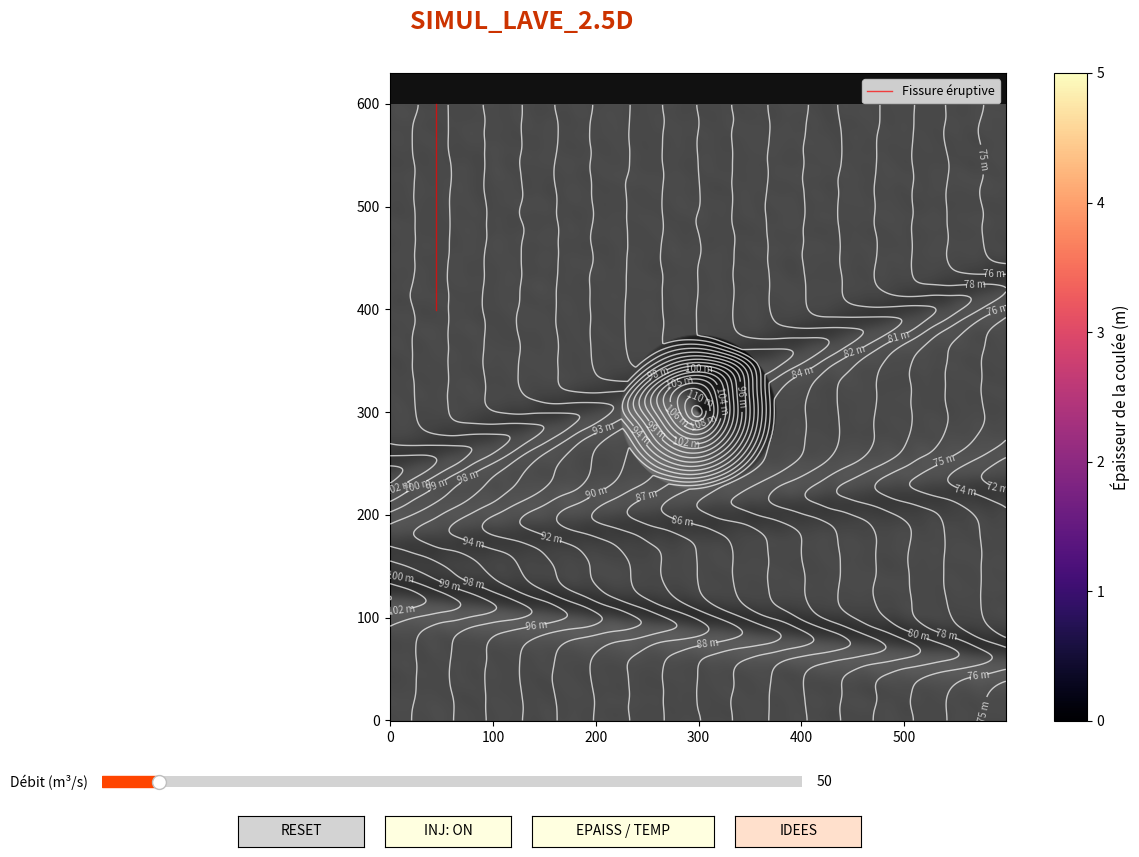

Write Python code to recreate this figure.
import numpy as np
import matplotlib.pyplot as plt
from matplotlib.animation import FuncAnimation
from matplotlib.widgets import Button, Slider

# --- Configuration PHYSIQUE ---
grid_size = 600  # Grille large pour permettre un dézoom massif
dt = 0.012
dx = 200.0 / grid_size  # taille physique d'une cellule en mètres
rho, g = 2600, 9.81

# --- Relief : Pente 13% vers la droite + bruit + crêtes/ravines ---
x = np.linspace(0, 200, grid_size)
y = np.linspace(0, 200, grid_size)
X, Y = np.meshgrid(x, y)

# Pente générale de 13% vers la droite (descente en X)
Z = 100 - 0.13 * X * (100 / 200 * grid_size / grid_size)
# Simplifié : pente 13% = 13m de dénivelé pour 100m horizontal
Z = 100 - 0.13 * X

# Bruit topographique (micro-relief réaliste)
np.random.seed(42)
from scipy.ndimage import gaussian_filter
bruit_fin = np.random.randn(grid_size, grid_size) * 1.5
bruit_fin = gaussian_filter(bruit_fin, sigma=8)  # lissé pour être réaliste
bruit_large = np.random.randn(grid_size, grid_size) * 3.0
bruit_large = gaussian_filter(bruit_large, sigma=25)  # ondulations plus larges
Z += bruit_fin + bruit_large

# Crêtes et ravines pour canaliser la lave
# Crête 1 : diagonale du haut-gauche vers le centre
Z += 4.0 * np.exp(-((Y - (80 + 0.3 * X)) ** 2) / 50)
# Crête 2 : parallèle plus bas
Z += 3.5 * np.exp(-((Y - (40 - 0.1 * X)) ** 2) / 40)
# Ravine centrale : un sillon entre les deux crêtes
Z -= 3.0 * np.exp(-((Y - (60 + 0.1 * X)) ** 2) / 60)

# Cône volcanique
cx, cy = 100, 100
cone_radius = 25
cone_height = 25
dist_cone = np.sqrt((X - cx) ** 2 + (Y - cy) ** 2)
Z += np.maximum(0, cone_height * (1 - dist_cone / cone_radius))

h = np.zeros((grid_size, grid_size))
T = np.full((grid_size, grid_size), 1200.0)

# --- Paramètres d'injection automatique ---
debit_total = 50.0  # m3/s
fissure_x_m = 15.0
fissure_y_min_m = 133.0
fissure_y_max_m = 200.0
fissure_ix = int(fissure_x_m / 200.0 * grid_size)
fissure_iy_min = int(fissure_y_min_m / 200.0 * grid_size)
fissure_iy_max = int(fissure_y_max_m / 200.0 * grid_size)
n_fissure_cells = fissure_iy_max - fissure_iy_min
fissure_width = 1
cell_area = dx * dx
debit_par_cellule = debit_total * dt / (n_fissure_cells * fissure_width * cell_area)
debit_par_cellule = max(debit_par_cellule, 0.5)


def compute_flow_2d(h, Z, T):
    H_tot = Z + h
    grad_y, grad_x = np.gradient(H_tot, dx)
    slope = np.sqrt(grad_x ** 2 + grad_y ** 2)
    tau_0 = 110 * np.exp(0.011 * (1200 - T))
    eta = 160 * np.exp(0.009 * (1200 - T))
    poussee = rho * g * h * slope
    v = np.where(poussee > tau_0, (h ** 2 / (3 * eta)) * (poussee - tau_0), 0)
    v = np.clip(v, 0, 0.6 * dx / dt)
    safe_slope = np.where(slope == 0, 1, slope)
    return -(grad_x / safe_slope) * v * h, -(grad_y / safe_slope) * v * h


# --- Fenêtre IDEES (pure matplotlib) ---
def show_idees(e):
    fig_idee = plt.figure("SIMUL_LAVE_2.5D - Idees", figsize=(10, 8), facecolor='#1a1a2e')
    ax_idee = fig_idee.add_axes([0.05, 0.02, 0.9, 0.96])
    ax_idee.set_facecolor('#1a1a2e')
    ax_idee.axis('off')

    # Titre principal
    ax_idee.text(0.5, 1.0, "SIMUL_LAVE_2.5D",
                 transform=ax_idee.transAxes, fontsize=18, fontweight='bold',
                 color='#ff4400', ha='center', va='top')

    # --- PRINCIPE PHYSIQUE ---
    ax_idee.text(0.5, 0.94, "--- PRINCIPE PHYSIQUE ---",
                 transform=ax_idee.transAxes, fontsize=13, fontweight='bold',
                 color='#00ccff', ha='center', va='top')

    physique = (
        "Navier-Stokes simplifie (couche mince) + rheologie de Bingham :\n"
        "  > La lave ne coule QUE si contrainte > seuil (tau_0)\n"
        "  > Vitesse = (h^2 / 3.eta) x (contrainte - tau_0)\n"
        "  > Poussee = rho x g x h x pente_locale\n"
        "Parametres : viscosite, seuil de Bingham, temperature (1200 C),\n"
        "pente du terrain, debit. Tous dependent de T !\n"
        "Refroidissement : fronts minces figent vite, coeur reste chaud."
    )
    ax_idee.text(0.5, 0.90, physique, transform=ax_idee.transAxes,
                 fontsize=8.5, fontfamily='monospace', color='#e0e0e0',
                 ha='center', va='top', linespacing=1.3)

    # --- IDEES DE MANIPULATION ---
    ax_idee.text(0.5, 0.58, "--- IDEES DE MANIPULATION ---",
                 transform=ax_idee.transAxes, fontsize=13, fontweight='bold',
                 color='#ffaa00', ha='center', va='top')

    manips = (
        "1. CLIQUEZ n'importe ou sur la carte pour creer une eruption !\n"
        "   Sur le cone -> devale | Ravine -> canalisee | Sommet -> radial\n"
        "2. Curseur DEBIT : 10 (fine) a 500 m3/s (nappe massive)\n"
        "3. Bouton INJ OFF : coupez la source, observez le figeage\n"
        "   progressif : front -> coeur -> FIGEE\n"
        "4. EPAISS / TEMP : comparez accumulation vs temperature\n"
        "5. Contournement du cone : faible debit = contourne,\n"
        "   fort debit = submerge !\n"
        "6. Creez un barrage de lave froide : cliquez plusieurs fois,\n"
        "   laissez refroidir, relancez -> observez la deviation\n"
        "7. Appreciez les heterogeneites de temperature le long de la\n"
        "   coulee : mode TEMP -> zones chaudes (coeur) vs froides (bords)"
    )
    ax_idee.text(0.5, 0.535, manips, transform=ax_idee.transAxes,
                 fontsize=8.5, fontfamily='monospace', color='#e0e0e0',
                 ha='center', va='top', linespacing=1.3)

    # --- LEGENDE ---
    ax_idee.text(0.5, 0.06, "--- LEGENDE ---",
                 transform=ax_idee.transAxes, fontsize=11, fontweight='bold',
                 color='#88cc88', ha='center', va='top')
    legende = (
        "Ligne rouge = fissure eruptive | Lignes blanches = courbes de niveau\n"
        "Titre : rouge = active | orange = ralentit | cyan = figee"
    )
    ax_idee.text(0.5, 0.025, legende, transform=ax_idee.transAxes,
                 fontsize=8.5, fontfamily='monospace', color='#e0e0e0',
                 ha='center', va='top', linespacing=1.3)

    fig_idee.show()


# --- Interface ---
fig, ax = plt.subplots(figsize=(14, 9), facecolor='white')
plt.subplots_adjust(bottom=0.18, top=0.90, left=0.06, right=0.92)
ax.set_facecolor('#111111')

# Titre principal
fig.suptitle('SIMUL_LAVE_2.5D', fontsize=18, fontweight='bold',
             color='#cc3300', y=0.97)

# Fond topographique en niveaux de gris (relief ombré)
from matplotlib.colors import LightSource
ls = LightSource(azdeg=315, altdeg=35)
hillshade = ls.hillshade(Z, vert_exag=3)
ax.imshow(hillshade, cmap='gray', origin='lower', alpha=0.4, zorder=0)

# Courbes de niveau bien visibles avec labels d'altitude
contour_lines = ax.contour(Z, levels=30, colors='white', alpha=0.7, linewidths=1.0, zorder=3)
ax.clabel(contour_lines, inline=True, fontsize=7, fmt='%.0f m', colors='white')

# Image de la lave avec transparence
from matplotlib.colors import Normalize
import matplotlib.cm as cm
cmap_epaisseur = plt.cm.magma.copy()
cmap_temperature = plt.cm.hot.copy()
mode_visu = 'epaisseur'

h_rgba = np.zeros((grid_size, grid_size, 4))
im = ax.imshow(h_rgba, origin='lower', zorder=2, interpolation='gaussian')

# Colorbar
sm = cm.ScalarMappable(cmap='magma', norm=Normalize(vmin=0, vmax=5))
cb = plt.colorbar(sm, ax=ax, fraction=0.046, pad=0.04)
cb.set_label('Épaisseur de la coulée (m)', fontsize=11)

# Marqueur de la fissure éruptive
ax.plot([fissure_ix] * 2, [fissure_iy_min, fissure_iy_max], 'r-', linewidth=1,
        alpha=0.7, zorder=3, label='Fissure éruptive')
ax.legend(loc='upper right', fontsize=9)

injection_active = True


def reset(e):
    global injection_active
    h.fill(0)
    T.fill(1200)
    injection_active = True
    btn_inj.label.set_text('INJ: ON')
    ax.set_xlim(0, grid_size)
    ax.set_ylim(0, grid_size)


def toggle_injection(e):
    global injection_active
    injection_active = not injection_active
    btn_inj.label.set_text('INJ: ON' if injection_active else 'INJ: OFF')


def toggle_visu(e):
    global mode_visu
    if mode_visu == 'epaisseur':
        mode_visu = 'temperature'
        btn_visu.label.set_text('TEMP / EPAISS')
        sm.set_cmap('hot')
        sm.set_norm(Normalize(vmin=300, vmax=1200))
        cb.update_normal(sm)
        cb.set_label('Température (°C)', fontsize=11)
    else:
        mode_visu = 'epaisseur'
        btn_visu.label.set_text('EPAISS / TEMP')
        sm.set_cmap('magma')
        sm.set_norm(Normalize(vmin=0, vmax=5))
        cb.update_normal(sm)
        cb.set_label('Épaisseur de la coulée (m)', fontsize=11)


# --- Widgets : disposition centrée sous le graphique ---
# Slider débit bien centré
ax_slider = plt.axes([0.20, 0.10, 0.50, 0.025])
slider_debit = Slider(ax_slider, 'Débit (m³/s)', 10, 500, valinit=50, valstep=10,
                       color='orangered')

# Boutons en ligne, centrés sous le slider
bw = 0.09  # largeur bouton
gap = 0.015
total = 4 * bw + 3 * gap
x0 = (1 - total) / 2  # centrage
by = 0.04  # position verticale
bh = 0.035

ax_res = plt.axes([x0, by, bw, bh])
btn_res = Button(ax_res, 'RESET', color='lightgray', hovercolor='silver')
btn_res.on_clicked(reset)

ax_inj = plt.axes([x0 + bw + gap, by, bw, bh])
btn_inj = Button(ax_inj, 'INJ: ON', color='lightyellow', hovercolor='yellow')
btn_inj.on_clicked(toggle_injection)

ax_visu = plt.axes([x0 + 2*(bw + gap), by, bw + 0.04, bh])
btn_visu = Button(ax_visu, 'EPAISS / TEMP', color='lightyellow', hovercolor='gold')
btn_visu.on_clicked(toggle_visu)

ax_idee = plt.axes([x0 + 2*(bw + gap) + bw + 0.04 + gap, by, bw, bh])
btn_idee = Button(ax_idee, 'IDEES', color='#ffe0cc', hovercolor='#ffaa66')
btn_idee.on_clicked(show_idees)


def on_click(event):
    if event.inaxes != ax:
        return
    ix, iy = int(event.xdata), int(event.ydata)
    y_idx, x_idx = np.ogrid[:grid_size, :grid_size]
    dist = np.sqrt((x_idx - ix) ** 2 + (y_idx - iy) ** 2)
    if 0 <= ix < grid_size and 0 <= iy < grid_size:
        h[dist < 8] += 4.5 * np.exp(-dist[dist < 8] ** 2 / 12)
        T[dist < 8] = 1200.0


fig.canvas.mpl_connect('button_press_event', on_click)


def update(frame):
    global h, T

    # --- Injection automatique le long de la fissure ---
    if injection_active:
        ratio = slider_debit.val / 50.0
        injection = debit_par_cellule * ratio
        h[fissure_iy_min:fissure_iy_max,
          fissure_ix:fissure_ix + fissure_width] += injection
        T[fissure_iy_min:fissure_iy_max,
          fissure_ix:fissure_ix + fissure_width] = 1200.0

    if np.max(h) < 0.01:
        return [im]

    fx, fy = compute_flow_2d(h, Z, T)
    h_new = h - dt * (np.gradient(fx, axis=1) + np.gradient(fy, axis=0))

    # Drainage aux bords
    h_new[0, :] = 0
    h_new[-1, :] = 0
    h_new[:, 0] = 0
    h_new[:, -1] = 0
    h_new = np.clip(h_new, 0, 15)

    # --- Refroidissement ---
    mask_lave = h_new > 0.05
    T[mask_lave] -= 0.04 / (h_new[mask_lave] + 0.3)

    bords_minces = (h_new > 0.05) & (h_new < 0.8)
    T[bords_minces] -= 0.15 / (h_new[bords_minces] + 0.1)

    from scipy.ndimage import uniform_filter
    fraction_lave = uniform_filter((h_new > 0.1).astype(float), size=5)
    contact_air = (fraction_lave < 0.7) & (h_new > 0.05)
    T[contact_air] -= 0.08

    T = np.clip(T, 300, 1200)
    h[:] = h_new

    # --- ZOOM DYNAMIQUE ---
    active = np.argwhere(h > 0.1)
    if active.size > 0:
        ymin, xmin = active.min(axis=0)
        ymax, xmax = active.max(axis=0)
        dx_fronts = xmax - xmin
        dy_fronts = ymax - ymin
        margin = max(50, max(dx_fronts, dy_fronts) * 0.3)
        ax.set_xlim(max(0, xmin - margin), min(grid_size, xmax + margin))
        ax.set_ylim(max(0, ymin - margin), min(grid_size, ymax + margin))

    # --- Détection coulée figée ---
    mask_active = h > 0.1
    if np.any(mask_active):
        T_moy = np.mean(T[mask_active])
        H_tot = Z + h
        grad_y_check, grad_x_check = np.gradient(H_tot, dx)
        slope_check = np.sqrt(grad_x_check**2 + grad_y_check**2)
        tau_0_check = 110 * np.exp(0.011 * (1200 - T))
        poussee_check = rho * g * h * slope_check
        en_mouvement = np.sum((poussee_check > tau_0_check) & mask_active)
        pct_mobile = 100 * en_mouvement / np.sum(mask_active)
        if pct_mobile < 2:
            etat = "FIGEE"
            couleur_etat = "cyan"
        elif pct_mobile < 30:
            etat = f"Ralentit ({pct_mobile:.0f}% mobile)"
            couleur_etat = "orange"
        else:
            etat = f"Active ({pct_mobile:.0f}% mobile)"
            couleur_etat = "red"
        ax.set_title(f"Débit: {int(slider_debit.val)} m³/s | T moy: {T_moy:.0f}°C | {etat}",
                     fontsize=12, fontweight='bold', color=couleur_etat)
    else:
        ax.set_title(f"Débit: {int(slider_debit.val)} m³/s | En attente... (cliquez ou activez la fissure)",
                     fontsize=12, fontweight='bold', color='gray')

    # Mise à jour image RGBA selon le mode de visualisation
    if mode_visu == 'epaisseur':
        norm = Normalize(vmin=0, vmax=5)
        rgba = cmap_epaisseur(norm(h))
    else:
        norm = Normalize(vmin=300, vmax=1200)
        rgba = cmap_temperature(norm(T))
    rgba[..., 3] = np.clip(h / 0.3, 0, 1)
    im.set_array(rgba)
    return [im]


ani = FuncAnimation(fig, update, interval=10, cache_frame_data=False)
plt.show()
